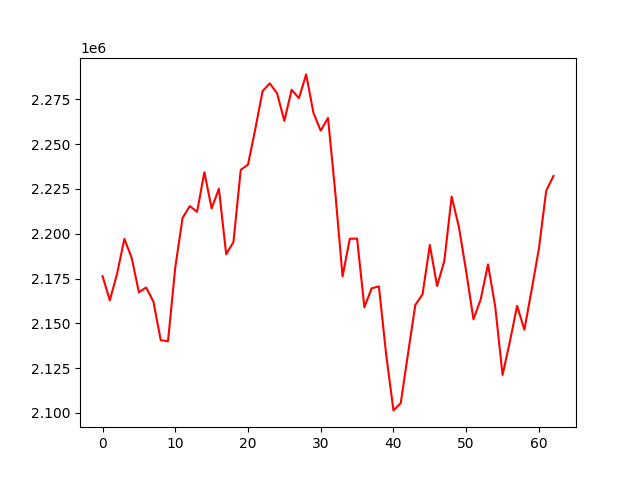

The file beside this chart, header and first rows:
, 0
0, 2176341
1, 2162805
2, 2177698
3, 2197122
4, 2186664
5, 2167308
6, 2170015
7, 2162026
8, 2140619
9, 2139991
10, 2181223
11, 2208811
12, 2215452
13, 2212209
14, 2234374
15, 2214114
16, 2225110
17, 2188578
18, 2195387
19, 2235651
20, 2238630
21, 2258325
22, 2279595
23, 2283987
24, 2278328
25, 2263039
26, 2280375
27, 2275717
28, 2288957
29, 2267455
30, 2257558
31, 2264657
32, 2223145
33, 2176176
34, 2197229
35, 2197290
36, 2158949
37, 2169538
38, 2170644
39, 2132466
40, 2101390
41, 2105448
42, 2132971
43, 2160187
44, 2166190
45, 2193718
46, 2170826
47, 2184945
48, 2220745
49, 2203830
50, 2178925
51, 2152251
52, 2163442
53, 2182908
54, 2159136
55, 2121192
56, 2139608
57, 2159769
58, 2146441
59, 2168601
... 3 more rows
